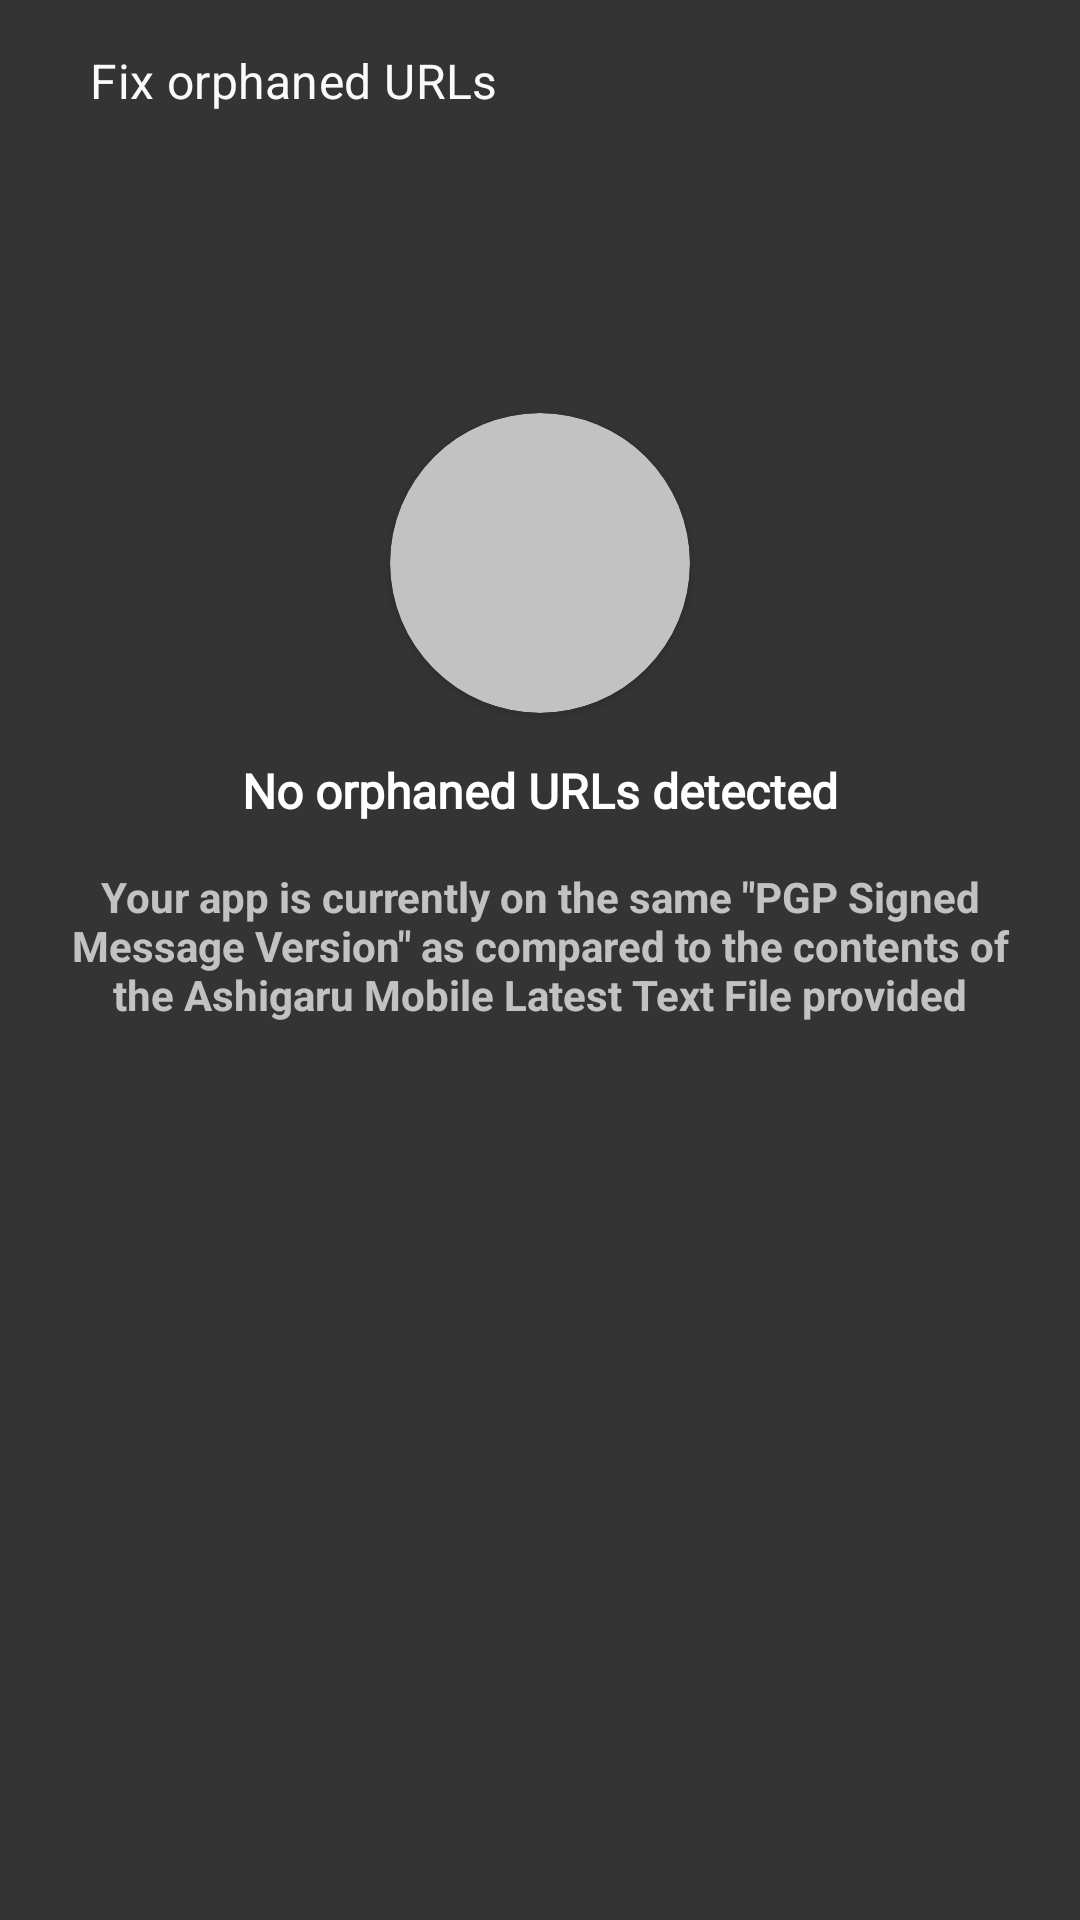

Produce the Android XML layout that renders to this screen, including the resource entries it uses.
<!-- AndroidManifest.xml: application theme SamouraiAppTheme -->
<!-- res/layout/fragment_info_urls.xml -->
<?xml version="1.0" encoding="utf-8"?>
<FrameLayout
    xmlns:android="http://schemas.android.com/apk/res/android"
    xmlns:app="http://schemas.android.com/apk/res-auto"
    xmlns:tools="http://schemas.android.com/tools"
    android:layout_width="match_parent"
    android:layout_height="match_parent"
    tools:context=".util.QRBottomSheetDialog">

    <androidx.constraintlayout.widget.ConstraintLayout
        android:layout_width="match_parent"
        android:layout_height="match_parent"
        tools:context=".util.QRBottomSheetDialog"
        android:layout_marginBottom="20dp">

        <TextView
            android:id="@+id/titleBottomsheet"
            style="@style/TextAppearance.MaterialComponents.Subtitle1"
            android:layout_width="wrap_content"
            android:layout_height="wrap_content"
            android:layout_marginStart="30dp"
            android:layout_marginTop="16dp"
            android:text="@string/fix_orphaned_urls"
            android:textSize="16sp"
            android:textColor="@color/white"
            app:layout_constraintHorizontal_bias="0.0"
            app:layout_constraintStart_toStartOf="parent"
            app:layout_constraintTop_toTopOf="parent" />

        <LinearLayout
            android:layout_width="match_parent"
            android:orientation="vertical"
            android:layout_height="wrap_content"
            app:layout_constraintTop_toBottomOf="@+id/titleBottomsheet">

            <androidx.cardview.widget.CardView
                android:id="@+id/circle_image"
                android:layout_width="100dp"
                android:layout_height="100dp"
                app:cardCornerRadius="250dp"
                android:layout_marginTop="100dp"
                app:cardBackgroundColor="@color/white_flojo"
                android:layout_gravity="center">

                <RelativeLayout
                    android:layout_width="match_parent"
                    android:layout_height="match_parent"
                    android:gravity="center_horizontal">

                    <ImageView
                        android:id="@+id/loadingImage"
                        android:layout_width="48dp"
                        android:layout_height="48dp"
                        android:tint="@color/background_black"
                        android:scaleType="centerCrop"
                        android:src="@drawable/ic_exclamation_thick"
                        android:layout_centerInParent="true"
                        android:rotation="180"
                        android:visibility="visible"/>
                </RelativeLayout>

            </androidx.cardview.widget.CardView>

            <TextView
                android:id="@+id/text_no_detected"
                android:layout_width="wrap_content"
                android:layout_height="wrap_content"
                android:layout_marginTop="15dp"
                android:paddingBottom="10dp"
                android:text="No orphaned URLs detected"
                android:fontFamily="@font/roboto_medium"
                android:textSize="16sp"
                android:textColor="@color/mpm_white"
                android:textStyle="bold"
                app:layout_constraintHorizontal_bias="0.0"
                android:layout_gravity="center" />

            <TextView
                android:id="@+id/info_message"
                android:layout_width="wrap_content"
                android:layout_height="wrap_content"
                android:layout_marginTop="5dp"
                android:layout_marginBottom="100dp"
                android:textStyle="bold"
                android:paddingStart="20dp"
                android:paddingEnd="20dp"
                app:layout_constraintHorizontal_bias="0.0"
                android:text="@string/app_same_version"
                android:gravity="center_horizontal"
                android:layout_gravity="center" />
        </LinearLayout>

    </androidx.constraintlayout.widget.ConstraintLayout>

</FrameLayout>
<!-- resources referenced by this layout -->
<resources>
  <color name="background_black">#FF242424</color>
  <color name="mpm_white">#FFFFFFFF</color>
  <color name="white">#FAFAFA</color>
  <color name="white_flojo">#C2C2C2</color>
  <string name="app_same_version">Your app is currently on the same \"PGP Signed Message Version\" as compared to the contents of the Ashigaru Mobile Latest Text File provided</string>
  <string name="fix_orphaned_urls">Fix orphaned URLs</string>
  <style name="SamouraiAppTheme" parent="Theme.AppCompat.NoActionBar">
          <item name="android:windowContentTransitions">true</item>
          <item name="android:colorAccent">@color/grey_accent</item>
          <item name="colorAccent">@color/grey_accent</item>
          <item name="android:windowBackground">@color/windowDark</item>
          <item name="android:statusBarColor">@color/grey_accent</item>
          <item name="android:colorControlActivated">@color/blue</item>
          <item name="android:navigationBarColor">@color/windowDark</item>
          <item name="android:windowActionModeOverlay">true</item>
          <item name="windowActionModeOverlay">true</item>
          <item name="toolbarStyle">@style/actionBarMainAccount</item>
          <item name="android:actionModeBackground">@color/grey_accent</item>
          <item name="actionModeBackground">@color/grey_accent</item>
          <item name="android:toolbarStyle">@style/actionBarMainAccount</item>
      </style>
  <color name="grey_accent">#6e7689</color>
  <color name="windowDark">#343434</color>
  <item name="blue" type="color">#FF33B5E5</item>
  <style name="actionBarMainAccount" parent="Widget.AppCompat.Toolbar">
          <item name="android:background">@color/grey_accent</item>
      </style>
</resources>
